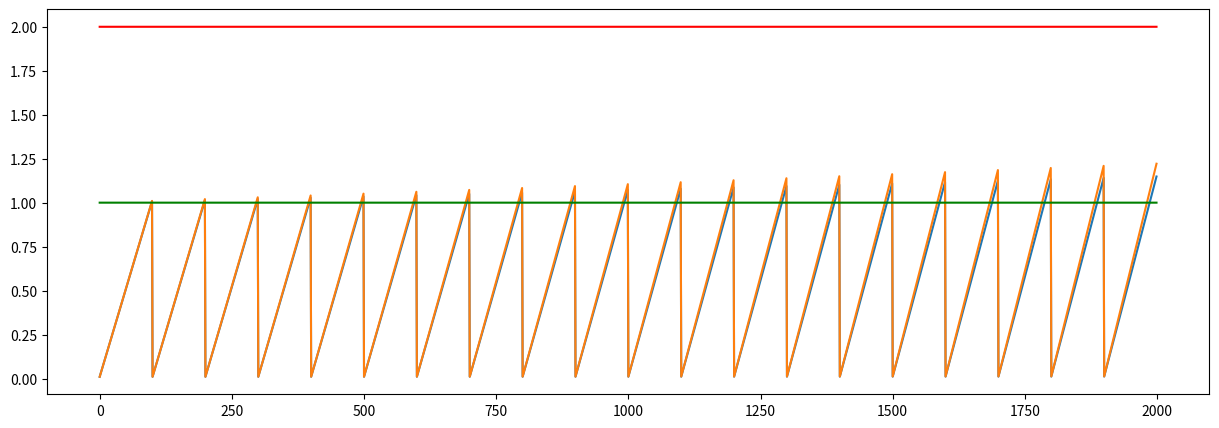

Reproduce this figure in Python. (Note: this script raises an exception after producing the figure.)
#Default function

import numpy as np
import pandas as pd
import matplotlib.pyplot as plt

'''a = []
for i in np.power(list(map(int, list(str(2) * 20))), np.arange(0.01, 0.21, 0.01)):
#for i in np.exp(np.arange(0.01, 0.21, 0.01)):
#for i in np.power(np.full((20, 1), 2), np.arange(0.01, 0.21, 0.01)):
    for j in np.arange(0.01, 1.01, 0.01):
        a.append(i*(1+j))
a = np.array(a)

b = []
#for i in np.power(list(map(int, list(str(2) * 20))), np.arange(0.01, 0.21, 0.01)):
for i in np.exp(np.arange(0.01, 0.21, 0.01)):
#for i in np.power(np.full((20, 1), 2), np.arange(0.01, 0.21, 0.01)):
    for j in np.arange(0.01, 1.01, 0.01):
        b.append(i*(1+j))
b = np.array(b)'''

a = []
for i in np.power(list(map(int, list(str(2) * 20))), np.arange(0.01, 0.21, 0.01)):
#for i in np.exp(np.arange(0.01, 0.21, 0.01)):
#for i in np.power(np.full((20, 1), 2), np.arange(0.01, 0.21, 0.01)):
    for j in np.arange(0.01, 1.01, 0.01):
        a.append(i*(j))
a = np.array(a)

b = []
#for i in np.power(list(map(int, list(str(2) * 20))), np.arange(0.01, 0.21, 0.01)):
for i in np.exp(np.arange(0.01, 0.21, 0.01)):
#for i in np.power(np.full((20, 1), 2), np.arange(0.01, 0.21, 0.01)):
    for j in np.arange(0.01, 1.01, 0.01):
        b.append(i*(j))
b = np.array(b)

pic = plt.figure(figsize = (15, 5))
graph1 = pic.add_subplot(1,1,1)
#graph2 = pic.add_subplot(1,2,2)
graph1.plot(a)
graph1.plot(b)
graph1.plot(list(map(int, list(str(2) * len(a)))), linestyle="-", color = "r")
graph1.plot(list(map(int, list(str(1) * len(a)))), linestyle="-", color = "g")

#np.power(list(map(int, list(str(2) * 20))), np.arange(0.01, 0.21, 0.01))

finalset = pd.DataFrame(a.reshape(20, 100))
finalset.T.to_excel('default_function - research - done.xlsx')

